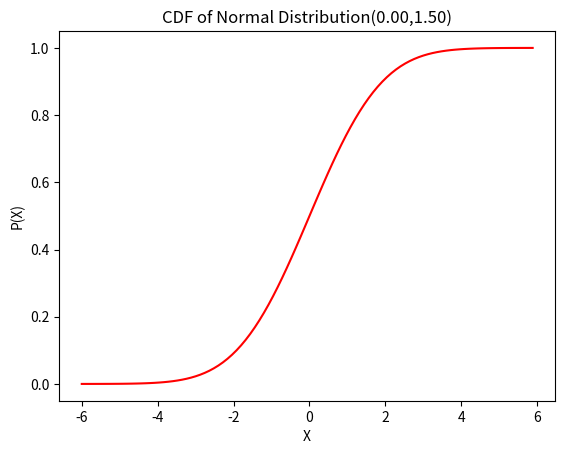

Recreate this plot in Python.
import matplotlib.pyplot as plt
from math import *



def generator_data(a,b,size):
  n=(b-a)/size
  result = []
  s=a
  while s<b:
    result.append(s)
    s+=n
  if len(result)<size:
    result.append(b)
  return result



def cdf_normal(x,mu,sigma):
  return (1+erf((x-mu)/(sigma*sqrt(2))))/2

def plot_cdf_normal(mu,sigma):
  X=generator_data(mu-4*sigma,mu+4*sigma,100)
  P_normal=[cdf_normal(x,mu,sigma) for x in X]

  plt.plot(X,P_normal,'r-')
  plt.title('CDF of Normal Distribution(%0.2f,%0.2f)'%(mu,sigma))
  plt.xlabel('X')
  plt.ylabel('P(X)')
  plt.show()

plot_cdf_normal(0,1.5)